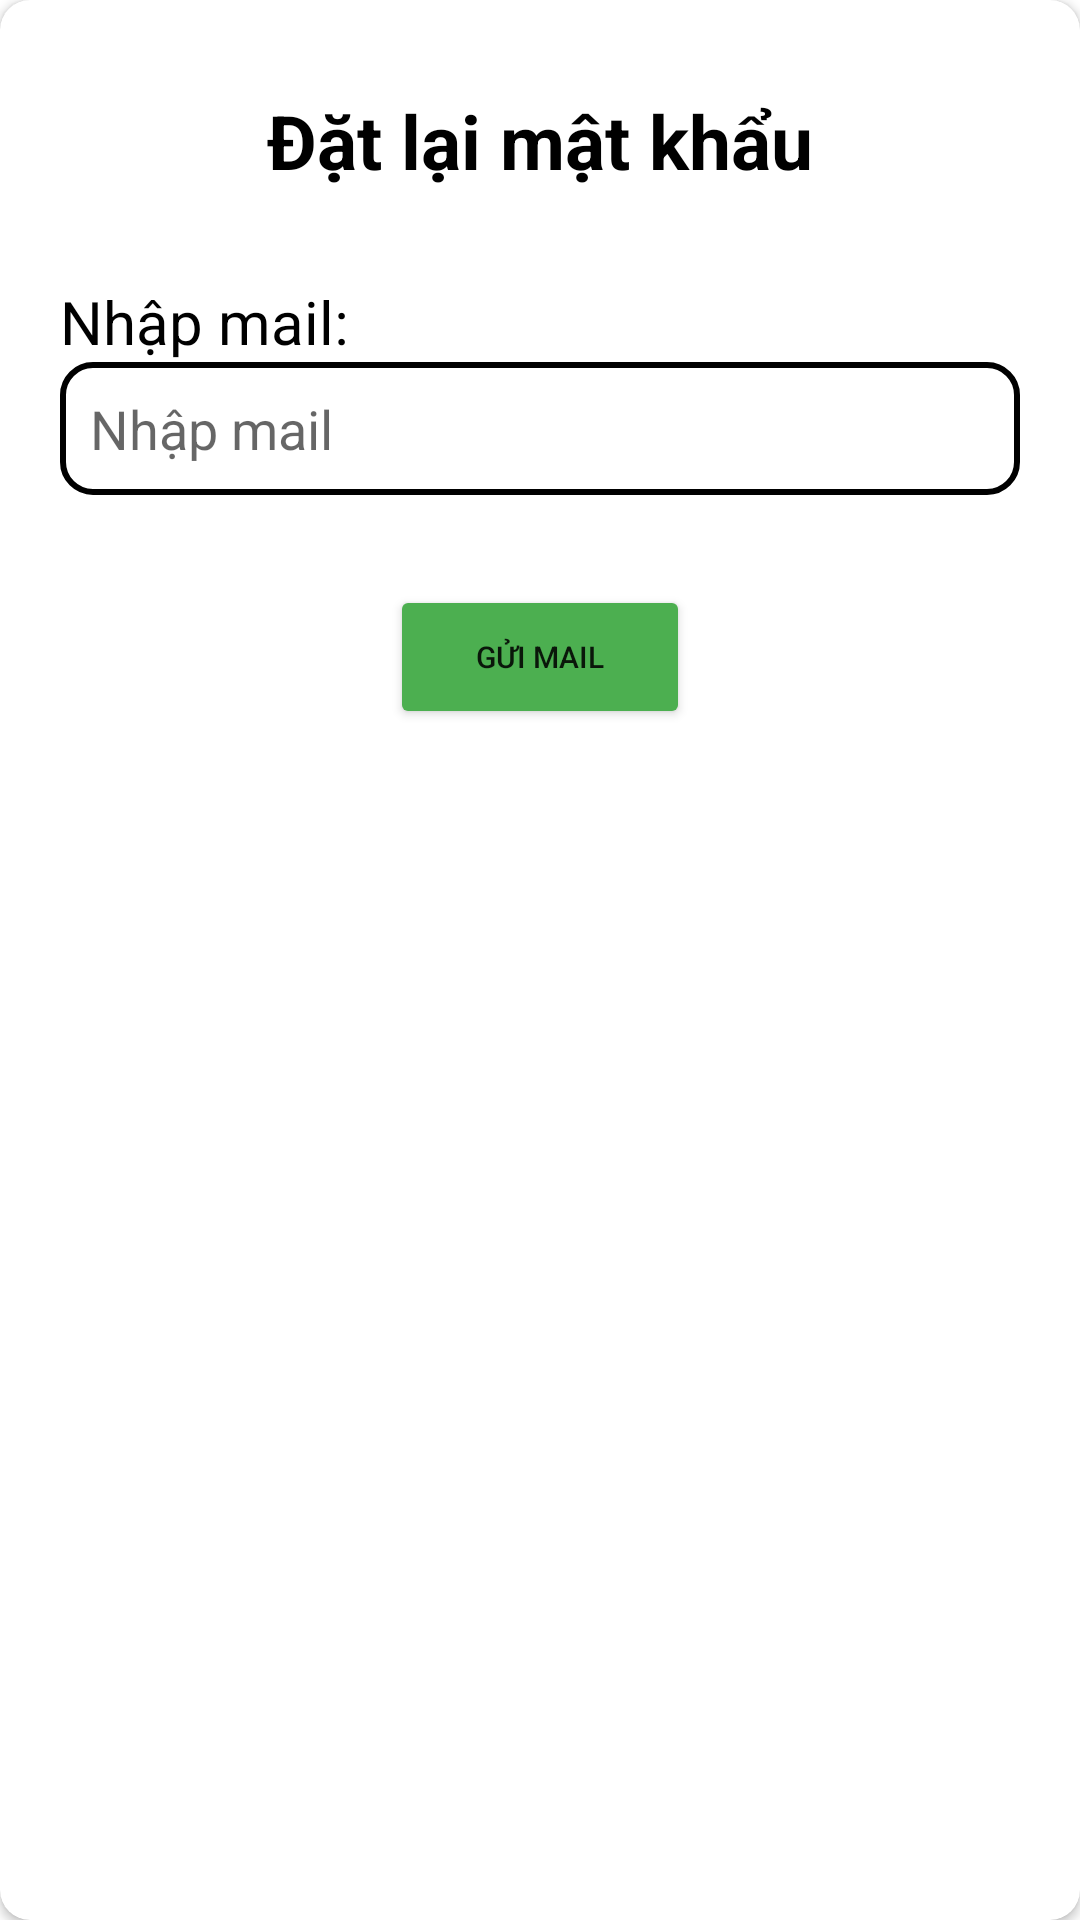

The Android layout XML behind this screen, and the referenced resources:
<!-- AndroidManifest.xml: application theme Theme.Android2_Assignment -->
<!-- res/layout/dialog_forgot.xml -->
<?xml version="1.0" encoding="utf-8"?>
<androidx.cardview.widget.CardView xmlns:android="http://schemas.android.com/apk/res/android"
    android:layout_width="match_parent"
    xmlns:app="http://schemas.android.com/apk/res-auto"
    android:orientation="vertical"
    app:cardCornerRadius="10dp"
    android:layout_height="wrap_content"
    android:layout_margin="10dp">
<LinearLayout
    android:layout_width="match_parent"
    android:layout_height="match_parent"
    android:orientation="vertical">
    <TextView
        android:layout_marginTop="30dp"
        android:layout_width="wrap_content"
        android:layout_height="wrap_content"
        android:text="Đặt lại mật khẩu"
        android:textSize="25sp"
        android:textColor="@color/black"
        android:textStyle="bold"
        android:layout_gravity="center"/>

    <TextView
        android:layout_marginTop="30dp"
        android:layout_width="wrap_content"
        android:layout_height="wrap_content"
        android:text="Nhập mail:"
        android:textSize="20sp"
        android:textColor="@color/black"
        android:layout_marginLeft="20dp"
        />
    <EditText
        android:id="@+id/ed_email"
        android:layout_width="match_parent"
        android:layout_height="wrap_content"
        android:hint="Nhập mail"
        android:background="@drawable/custom_edittext"
        android:layout_marginHorizontal="20dp"
        />
    <Button
        android:layout_marginTop="30dp"
        android:layout_gravity="center"
        android:layout_marginHorizontal="50dp"
        android:id="@+id/btn_send"
        android:text="Gửi mail"
        android:backgroundTint="#4CAF50"
        android:gravity="center"
        android:textSize="10dp"
        android:layout_width="100dp"
        android:layout_height="wrap_content"
        android:layout_marginBottom="30dp"
        />
</LinearLayout>


</androidx.cardview.widget.CardView>
<!-- resources referenced by this layout -->
<resources>
  <!-- drawable custom_edittext (drawable) -->
  <?xml version="1.0" encoding="utf-8"?>
  <shape xmlns:android="http://schemas.android.com/apk/res/android">
  
      <stroke android:width="2dp"
          android:color="@color/black" />
      <padding android:bottom="10dp"
          android:top="10dp"
          android:right="10dp"
          android:left="10dp"
          />
      <corners android:radius="10dp"/>
  </shape>
  <style name="Theme.Android2_Assignment" parent="Theme.MaterialComponents.DayNight.NoActionBar">
          
          <item name="colorPrimary">@color/purple_500</item>
          <item name="colorPrimaryVariant">@color/purple_700</item>
          <item name="colorOnPrimary">@color/white</item>
          
          <item name="colorSecondary">@color/teal_200</item>
          <item name="colorSecondaryVariant">@color/teal_700</item>
          <item name="colorOnSecondary">@color/black</item>
          
          <item name="android:statusBarColor">?attr/colorPrimaryVariant</item>
          
      </style>
  <!-- not gathered from this repository: default colours our renderer supplied (Android Studio template values) -->
  <color name="purple_500">#FF6200EE</color>
  <color name="purple_700">#FF3700B3</color>
  <color name="teal_200">#FF03DAC5</color>
  <color name="teal_700">#FF018786</color>
  <color name="black">#FF000000</color>
  <color name="white">#FFFFFFFF</color>
</resources>
